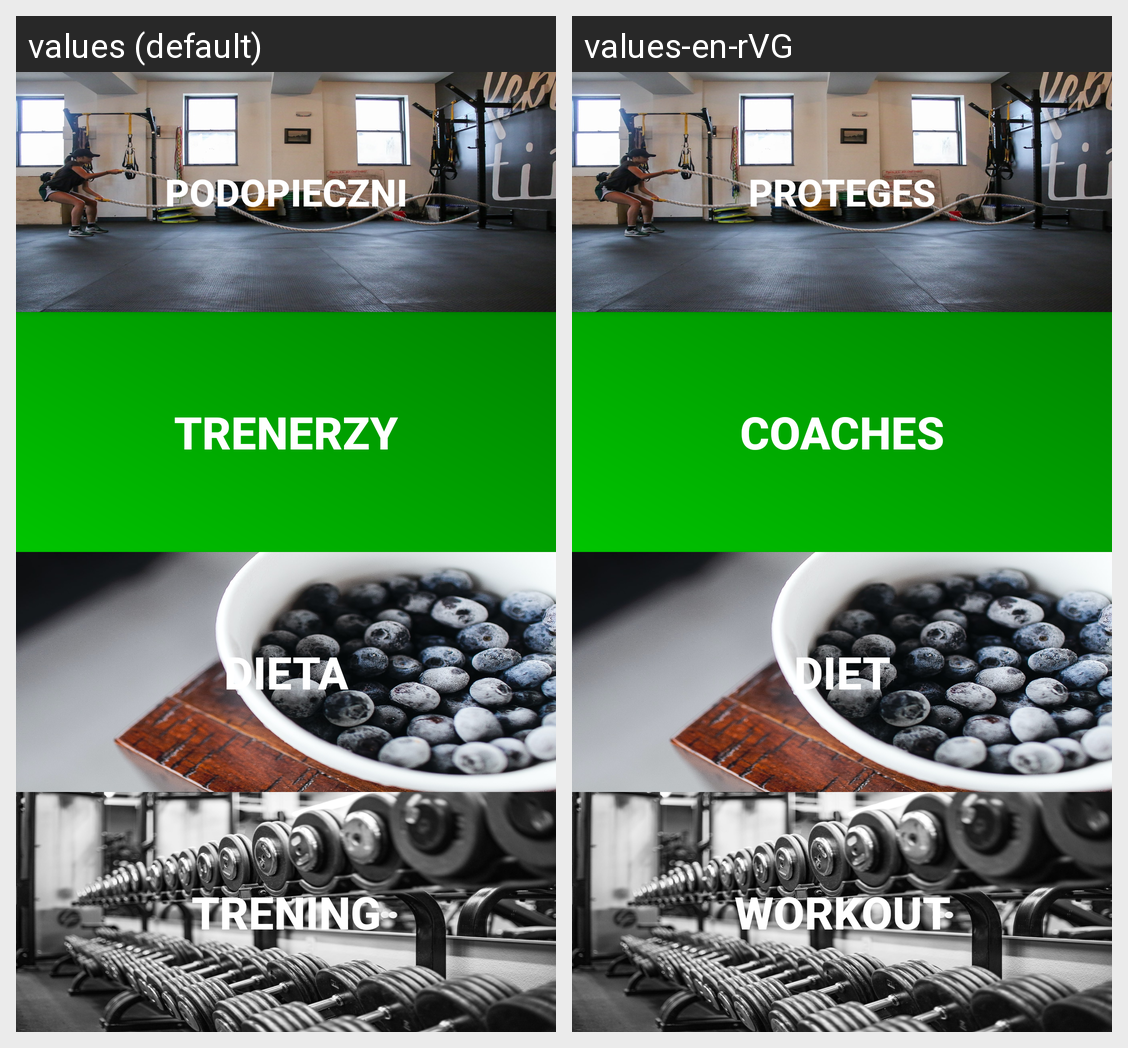

Here is an Android app screen in its default locale and in the app's own translations. Write out the translated-string differences for the strings that appear on this screen.
Android screen res/layout/activity_profile.xml rendered under 2 locales, left to right: values (default), values-en-rVG. Device: Nexus 5 (rendered at 1080×1920; each locale shown at half size, 540×960, under a caption strip naming it); theme AppTheme.
Strings drawn on this screen, with the default value and each locale's value (text and hints the layout hard-codes, and strings that could not be matched under every locale, appear in the picture but are not listed):

coaches
  values: Trenerzy
  values-en-rVG: Coaches

proteges
  values: Podopieczni
  values-en-rVG: Proteges

diet
  values: Dieta
  values-en-rVG: Diet

exercises
  values: Trening
  values-en-rVG: Workout
